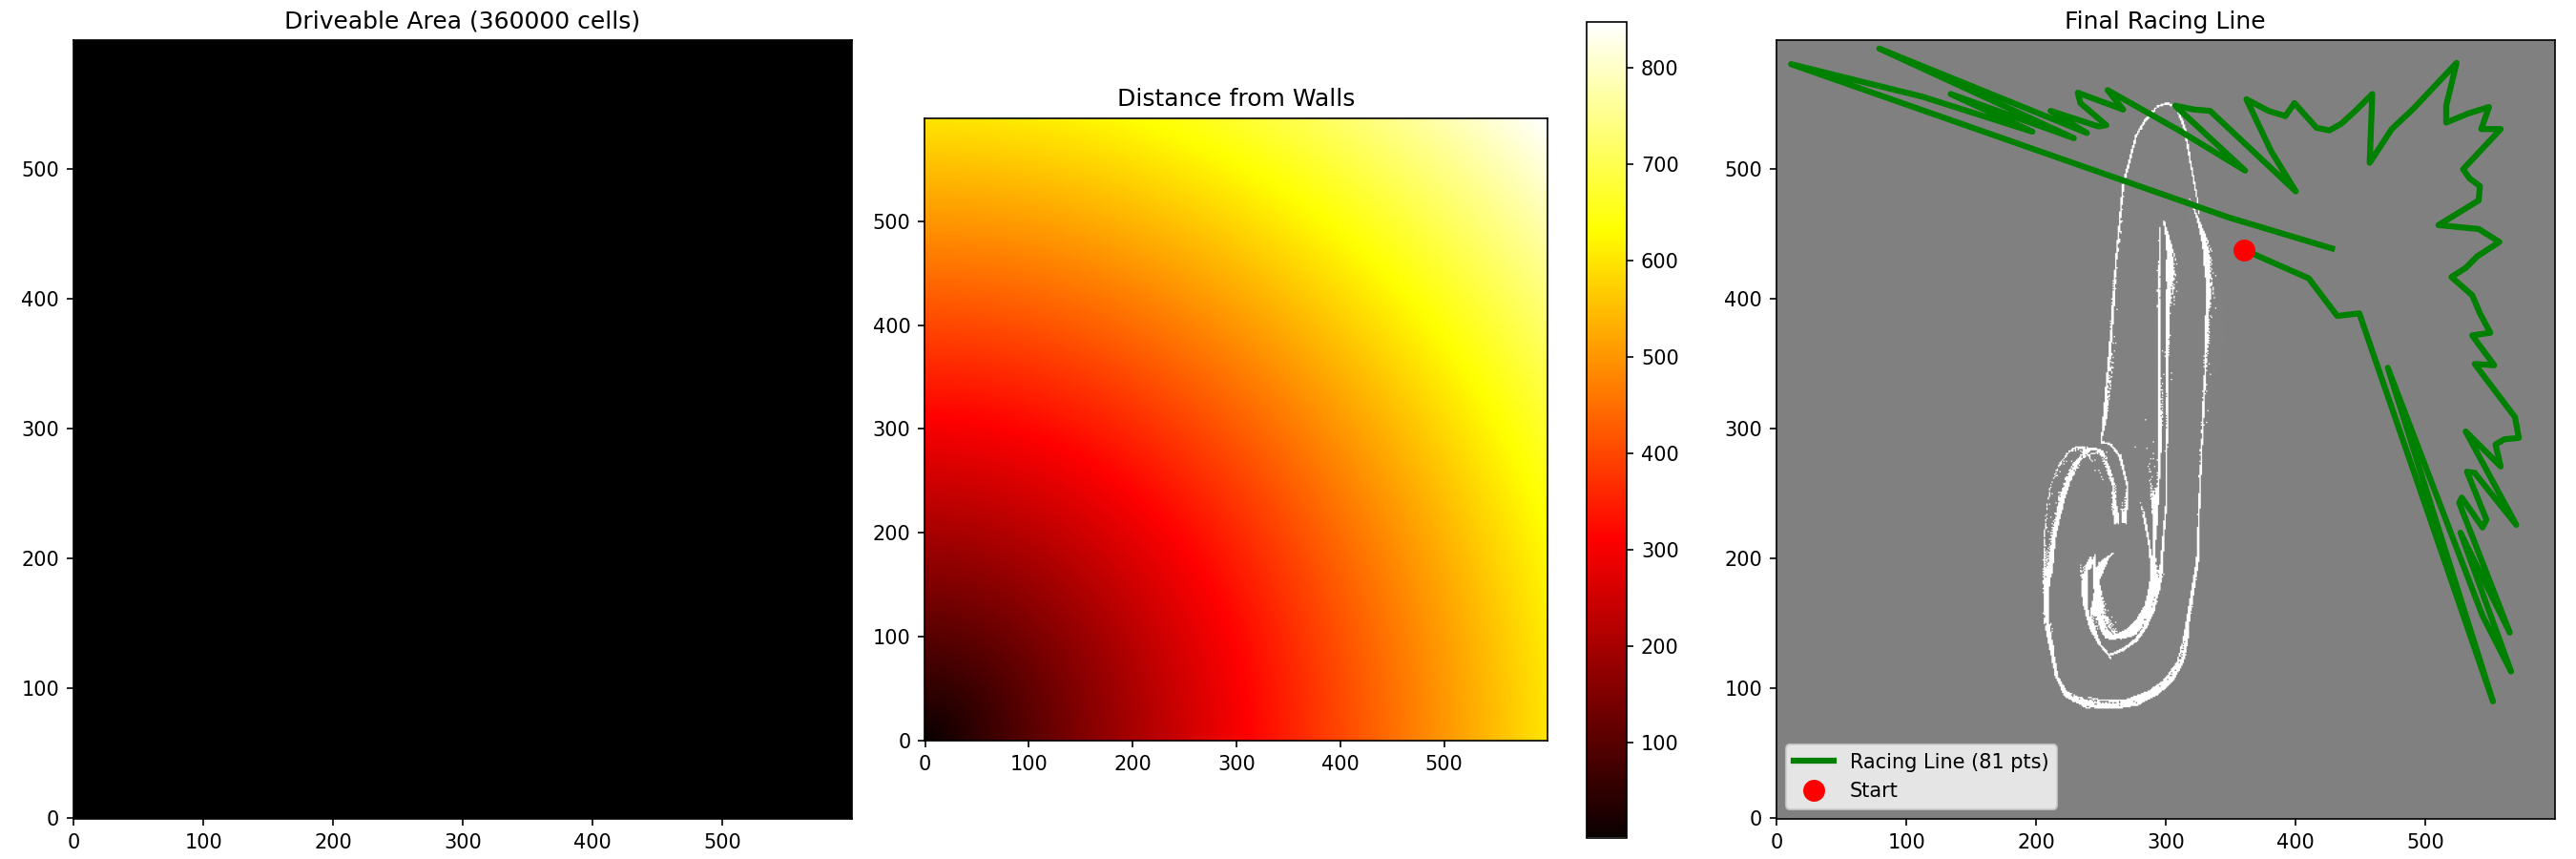

Source code (Python):
#!/usr/bin/env python3
"""
SUPER SIMPLE: Just find the middle of the driveable area
Treats both FREE (0) and UNKNOWN (-1) as driveable
"""
import numpy as np
import matplotlib.pyplot as plt
from scipy.ndimage import distance_transform_edt, binary_opening
import json

print("Loading map...")
grid = np.load('track_map.npy')

with open('track_map_meta.json', 'r') as f:
    meta = json.load(f)

RESOLUTION = meta['resolution']
grid_origin_x = meta['origin_x']
grid_origin_y = meta['origin_y']

print(f"Map: {grid.shape} @ {RESOLUTION}m")

# Count what we have
n_free = np.sum(grid == 0)
n_obstacle = np.sum(grid == 100)
n_unknown = np.sum(grid == -1)
print(f"Free: {n_free}, Obstacles: {n_obstacle}, Unknown: {n_unknown}")

# KEY FIX: Treat ONLY obstacles as obstacles, everything else is driveable!
obstacle_map = (grid == 100).astype(bool)

# Clean obstacles - remove noise
print("Cleaning obstacles...")
cleaned_obstacles = binary_opening(obstacle_map, np.ones((10, 10)))

# Driveable area = NOT obstacles
driveable = ~cleaned_obstacles

print(f"Driveable cells: {np.sum(driveable)}")

# Distance transform - find centerline
print("Computing distance transform...")
dist_map = distance_transform_edt(driveable)

# Find pixels that are FAR from walls (centerline)
# Use 70th percentile - not too aggressive
threshold = np.percentile(dist_map[dist_map > 0], 70)
print(f"Distance threshold: {threshold * RESOLUTION:.3f}m")

centerline_mask = dist_map > threshold

cy, cx = np.where(centerline_mask)
print(f"Found {len(cx)} centerline points")

if len(cx) < 10:
    print("❌ TOO FEW POINTS! Map might be bad.")
    exit(1)

# Convert to world coordinates
wx = grid_origin_x + cx * RESOLUTION
wy = grid_origin_y + cy * RESOLUTION

# Sort by angle to create loop
center_x = np.mean(wx)
center_y = np.mean(wy)
angles = np.arctan2(wy - center_y, wx - center_x)
sorted_idx = np.argsort(angles)
wx = wx[sorted_idx]
wy = wy[sorted_idx]

# Smooth
window = 5
if len(wx) >= window:
    wx = np.convolve(wx, np.ones(window)/window, mode='valid')
    wy = np.convolve(wy, np.ones(window)/window, mode='valid')

# Subsample to 80 points
if len(wx) > 80:
    step = len(wx) // 80
    wx = wx[::step]
    wy = wy[::step]

waypoints = [[float(x), float(y)] for x, y in zip(wx, wy)]

print(f"✅ Final: {len(waypoints)} waypoints")

# Plot
fig, axes = plt.subplots(1, 3, figsize=(18, 6))

ax = axes[0]
ax.imshow(driveable, cmap='gray', origin='lower')
ax.set_title(f'Driveable Area ({np.sum(driveable)} cells)')

ax = axes[1]
im = ax.imshow(dist_map, cmap='hot', origin='lower')
ax.set_title('Distance from Walls')
plt.colorbar(im, ax=ax)

ax = axes[2]
gx = ((wx - grid_origin_x) / RESOLUTION).astype(int)
gy = ((wy - grid_origin_y) / RESOLUTION).astype(int)
ax.imshow(grid, cmap='gray', origin='lower', alpha=0.5, vmin=-1, vmax=100)
ax.plot(gx, gy, 'g-', linewidth=3, label=f'Racing Line ({len(waypoints)} pts)')
ax.plot(gx[0], gy[0], 'ro', markersize=10, label='Start')
ax.legend()
ax.set_title('Final Racing Line')

plt.tight_layout()
plt.savefig('simple_centerline.png', dpi=150)
print("\n💾 Saved simple_centerline.png")

with open('centerline_simple.json', 'w') as f:
    json.dump({'waypoints': waypoints, 'num_waypoints': len(waypoints)}, f, indent=2)
print("💾 Saved centerline_simple.json")

plt.show()

print("\n✅ If this looks good, I'll add it to track_mapper.py!")

